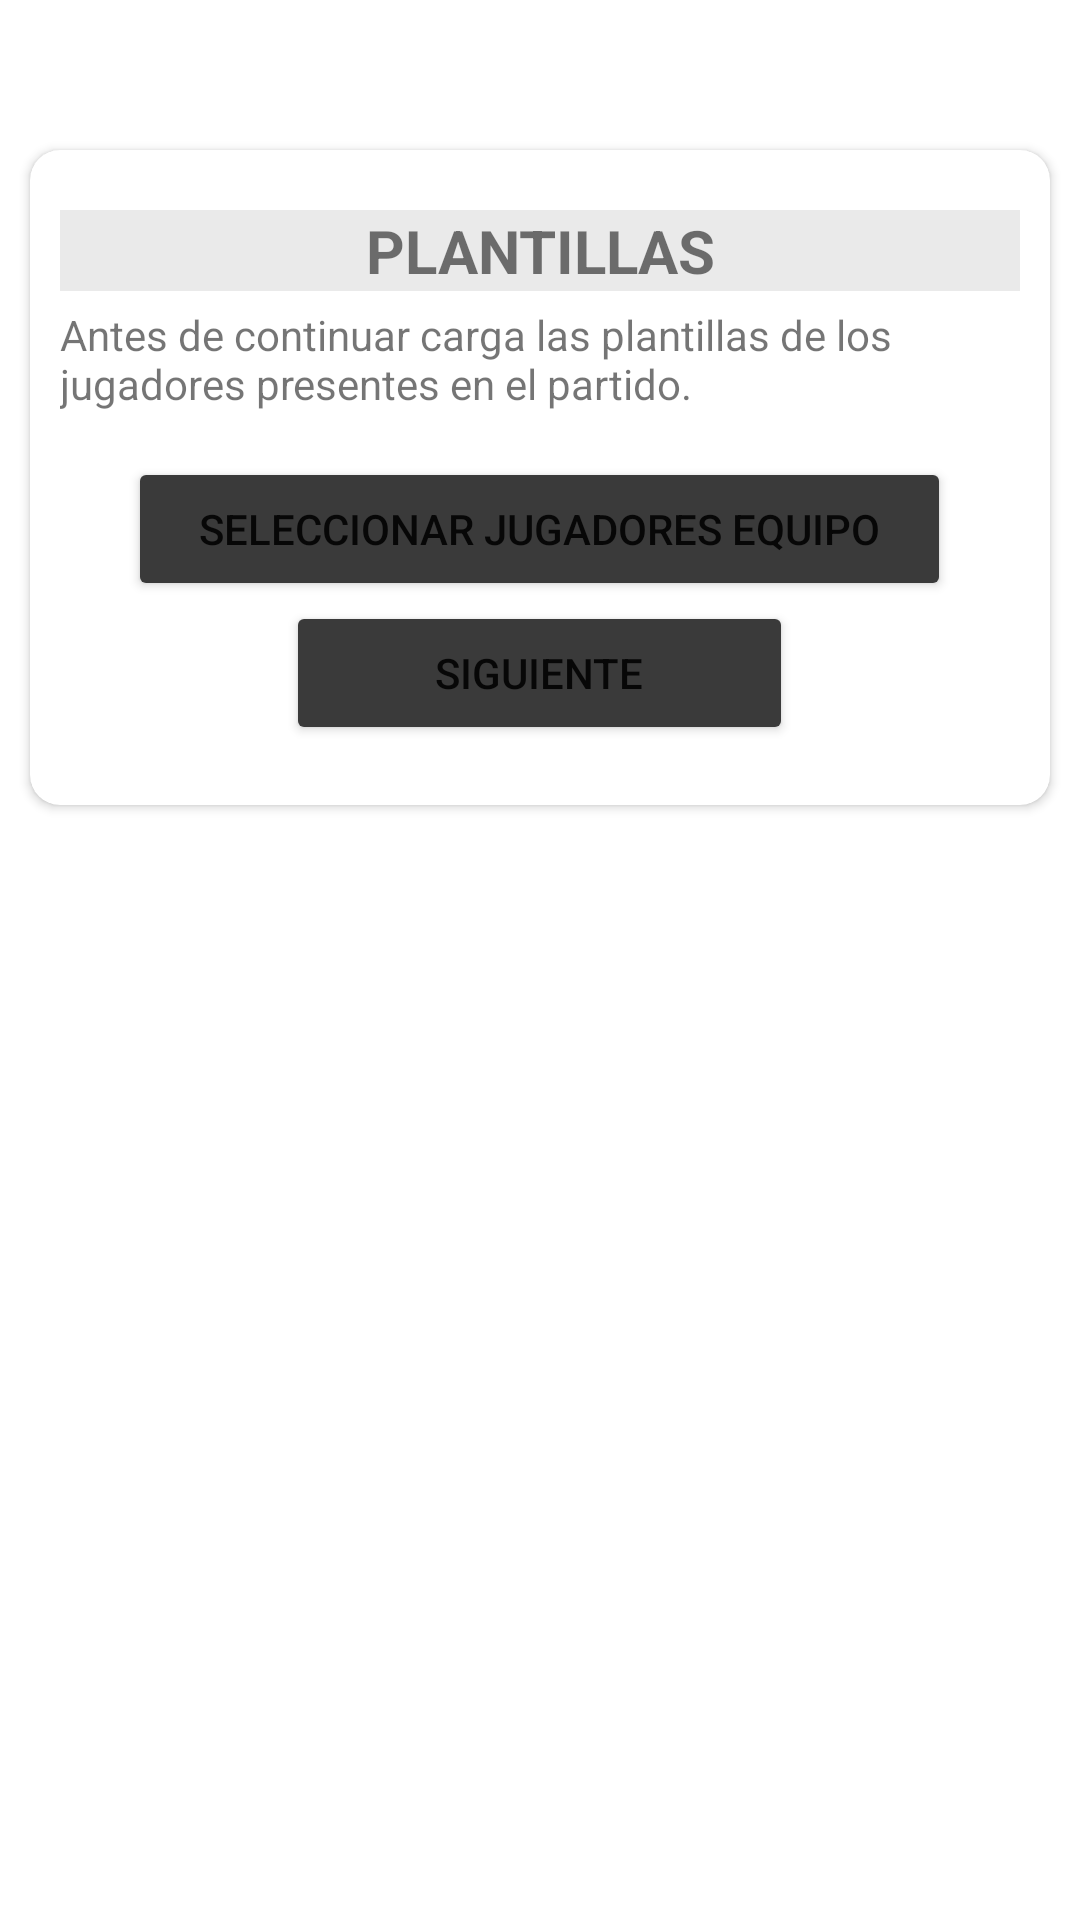

This screen was rendered from an Android layout file. Write that file and the resources it references.
<!-- AndroidManifest.xml: application theme Theme.ArbitrosApp -->
<!-- res/layout/fragment_carga_plantillas.xml -->
<?xml version="1.0" encoding="utf-8"?>
<androidx.constraintlayout.widget.ConstraintLayout xmlns:android="http://schemas.android.com/apk/res/android"
    xmlns:app="http://schemas.android.com/apk/res-auto"
    xmlns:tools="http://schemas.android.com/tools"
    android:layout_width="match_parent"
    android:layout_height="match_parent"
    tools:context=".Partido.CargaPlantillasFragment" >

    <ImageView
        android:id="@+id/imageView31"
        android:layout_width="0dp"
        android:layout_height="0dp"
        android:scaleType="centerCrop"
        android:src="@drawable/fondo_pantalla3"
        app:layout_constraintBottom_toBottomOf="parent"
        app:layout_constraintEnd_toEndOf="parent"
        app:layout_constraintStart_toStartOf="parent"
        app:layout_constraintTop_toTopOf="parent" />

    <ScrollView
        android:layout_width="match_parent"
        android:layout_height="match_parent"
        app:layout_constraintBottom_toBottomOf="parent"
        app:layout_constraintEnd_toEndOf="parent"
        app:layout_constraintStart_toStartOf="parent"
        app:layout_constraintTop_toTopOf="parent">

        <androidx.constraintlayout.widget.ConstraintLayout
            android:layout_width="match_parent"
            android:layout_height="wrap_content">

            <androidx.constraintlayout.widget.ConstraintLayout
                android:layout_width="match_parent"
                android:layout_height="match_parent"
                app:layout_constraintBottom_toBottomOf="parent"
                app:layout_constraintEnd_toEndOf="parent"
                app:layout_constraintStart_toStartOf="parent"
                app:layout_constraintTop_toTopOf="parent">

                <androidx.cardview.widget.CardView
                    android:layout_width="match_parent"
                    android:layout_height="wrap_content"
                    android:layout_marginStart="10dp"
                    android:layout_marginTop="50dp"
                    android:layout_marginEnd="10dp"
                    android:layout_marginBottom="60dp"
                    app:cardCornerRadius="10sp"
                    app:layout_constraintBottom_toBottomOf="parent"
                    app:layout_constraintEnd_toEndOf="parent"
                    app:layout_constraintStart_toStartOf="parent"
                    app:layout_constraintTop_toTopOf="parent">

                    <LinearLayout
                        android:layout_width="match_parent"
                        android:layout_height="match_parent"
                        android:layout_marginLeft="10sp"
                        android:layout_marginTop="20sp"
                        android:layout_marginRight="10sp"
                        android:layout_marginBottom="20sp"
                        android:orientation="vertical">

                        <TextView
                            android:id="@+id/textView13"
                            android:layout_width="match_parent"
                            android:layout_height="wrap_content"
                            android:background="#EAEAEA"
                            android:text="PLANTILLAS"
                            android:textAlignment="center"
                            android:textSize="20sp"
                            android:textStyle="bold" />

                        <TextView
                            android:id="@+id/textView12"
                            android:layout_width="match_parent"
                            android:layout_height="wrap_content"
                            android:layout_marginTop="5sp"
                            android:text="Antes de continuar carga las plantillas de los jugadores presentes en el partido." />

                        <LinearLayout
                            android:layout_width="match_parent"
                            android:layout_height="match_parent"
                            android:layout_marginTop="15sp"
                            android:orientation="horizontal">

                            <Space
                                android:layout_width="wrap_content"
                                android:layout_height="wrap_content"
                                android:layout_weight="1" />

                            <Button
                                android:id="@+id/btnEquipo"
                                android:layout_width="wrap_content"
                                android:layout_height="wrap_content"
                                android:layout_weight="1"
                                android:backgroundTint="#3A3A3A"
                                android:text="Seleccionar jugadores Equipo"
                                app:cornerRadius="30dp" />

                            <Space
                                android:layout_width="wrap_content"
                                android:layout_height="wrap_content"
                                android:layout_weight="1" />
                        </LinearLayout>

                        <LinearLayout
                            android:layout_width="match_parent"
                            android:layout_height="match_parent"
                            android:orientation="horizontal">

                            <Space
                                android:layout_width="wrap_content"
                                android:layout_height="wrap_content"
                                android:layout_weight="1" />

                            <Button
                                android:id="@+id/btnSiguiente"
                                android:layout_width="wrap_content"
                                android:layout_height="wrap_content"
                                android:layout_weight="1"
                                android:backgroundTint="#3A3A3A"
                                app:cornerRadius="30dp"
                                android:text="Siguiente" />

                            <Space
                                android:layout_width="wrap_content"
                                android:layout_height="wrap_content"
                                android:layout_weight="1" />
                        </LinearLayout>
                    </LinearLayout>
                </androidx.cardview.widget.CardView>
            </androidx.constraintlayout.widget.ConstraintLayout>
        </androidx.constraintlayout.widget.ConstraintLayout>
    </ScrollView>
</androidx.constraintlayout.widget.ConstraintLayout>
<!-- resources referenced by this layout -->
<resources>
  <style name="Theme.ArbitrosApp" parent="Theme.MaterialComponents.DayNight.DarkActionBar">
          
          <item name="colorPrimary">@color/purple_500</item>
          <item name="colorPrimaryVariant">@color/purple_700</item>
          <item name="colorOnPrimary">@color/white</item>
          
          <item name="colorSecondary">@color/teal_200</item>
          <item name="colorSecondaryVariant">@color/teal_700</item>
          <item name="colorOnSecondary">@color/black</item>
          
          <item name="android:statusBarColor" tools:targetApi="l">?attr/colorPrimaryVariant</item>
          
      </style>
  <color name="purple_500">#4BFF09</color>
  <color name="purple_700">#2DA103</color>
  <color name="white">#FFFFFFFF</color>
  <color name="teal_200">#FF03DAC5</color>
  <color name="teal_700">#FF018786</color>
  <color name="black">#FF000000</color>
</resources>
